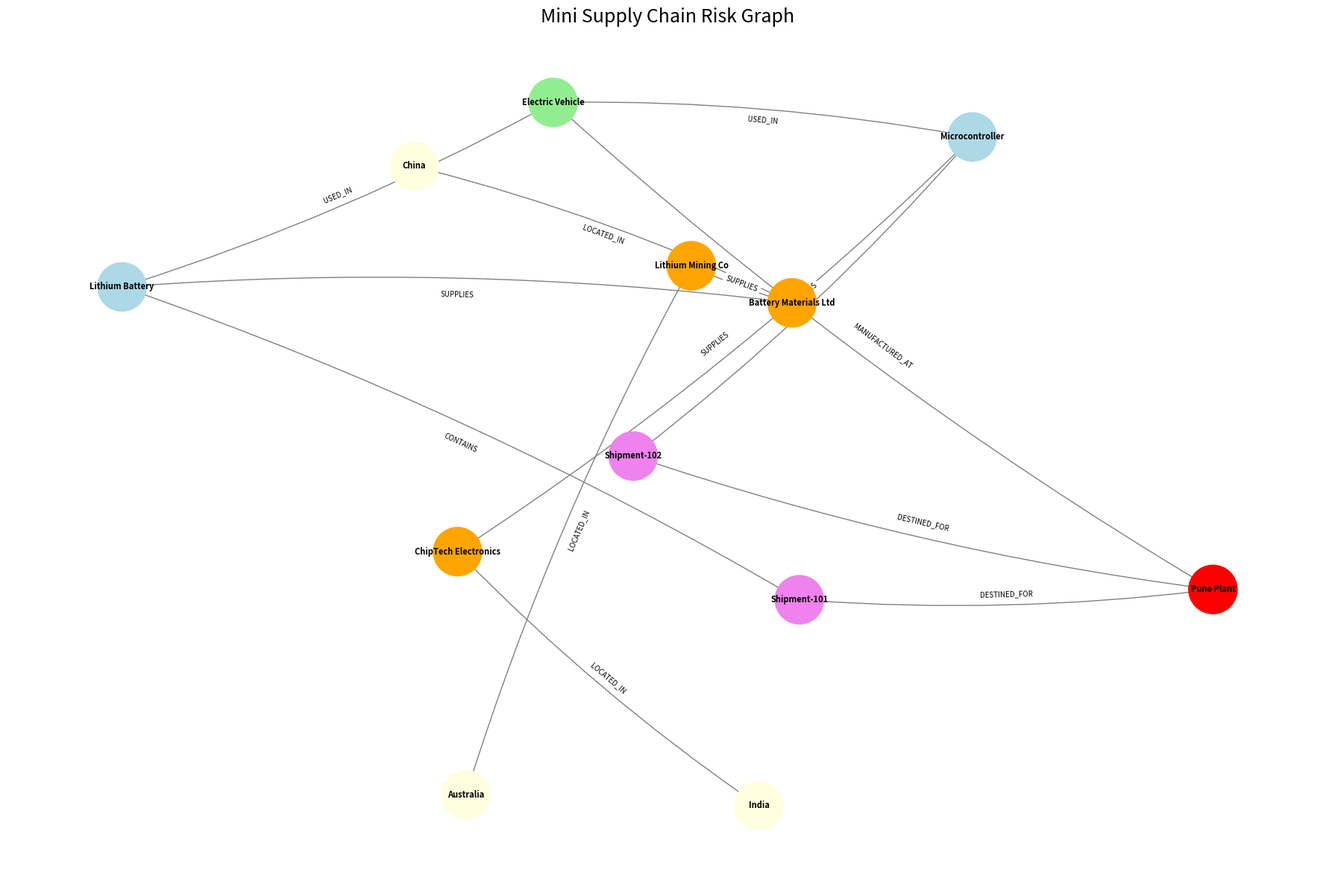

Generate this figure with matplotlib:

import networkx as nx
import matplotlib.pyplot as plt

# Create a directed graph
G = nx.DiGraph()

# --------------------------------
# 1. CREATE ENTITIES (NODES)
# --------------------------------

# Suppliers
G.add_node("Lithium Mining Co", type="Supplier", tier="Tier-2")
G.add_node("Battery Materials Ltd", type="Supplier", tier="Tier-1")
G.add_node("ChipTech Electronics", type="Supplier", tier="Tier-1")

# Components
G.add_node("Lithium Battery", type="Component")
G.add_node("Microcontroller", type="Component")

# Products
G.add_node("Electric Vehicle", type="Product")

# Plants
G.add_node("Pune Plant", type="Plant")

# Countries
G.add_node("Australia", type="Country")
G.add_node("China", type="Country")
G.add_node("India", type="Country")

# Shipments
G.add_node("Shipment-101", type="Shipment")
G.add_node("Shipment-102", type="Shipment")


# --------------------------------
# 2. CREATE RELATIONSHIPS (EDGES)
# --------------------------------

# Supplier -> Component
G.add_edge(
    "Battery Materials Ltd",
    "Lithium Battery",
    relationship="SUPPLIES"
)

G.add_edge(
    "ChipTech Electronics",
    "Microcontroller",
    relationship="SUPPLIES"
)

# Tier-2 supplier -> Tier-1 supplier
G.add_edge(
    "Lithium Mining Co",
    "Battery Materials Ltd",
    relationship="SUPPLIES"
)

# Component -> Product
G.add_edge(
    "Lithium Battery",
    "Electric Vehicle",
    relationship="USED_IN"
)

G.add_edge(
    "Microcontroller",
    "Electric Vehicle",
    relationship="USED_IN"
)

# Product -> Plant
G.add_edge(
    "Electric Vehicle",
    "Pune Plant",
    relationship="MANUFACTURED_AT"
)

# Supplier -> Country
G.add_edge(
    "Lithium Mining Co",
    "Australia",
    relationship="LOCATED_IN"
)

G.add_edge(
    "Battery Materials Ltd",
    "China",
    relationship="LOCATED_IN"
)

G.add_edge(
    "ChipTech Electronics",
    "India",
    relationship="LOCATED_IN"
)

# Shipment -> Component
G.add_edge(
    "Shipment-101",
    "Lithium Battery",
    relationship="CONTAINS"
)

G.add_edge(
    "Shipment-102",
    "Microcontroller",
    relationship="CONTAINS"
)

# Shipment -> Plant
G.add_edge(
    "Shipment-101",
    "Pune Plant",
    relationship="DESTINED_FOR"
)

G.add_edge(
    "Shipment-102",
    "Pune Plant",
    relationship="DESTINED_FOR"
)


# --------------------------------
# 3. DISPLAY GRAPH INFORMATION
# --------------------------------

print("\n--- SUPPLY CHAIN NODES ---")

for node, attributes in G.nodes(data=True):
    print(node, attributes)

print("\n--- SUPPLY CHAIN RELATIONSHIPS ---")

for source, target, attributes in G.edges(data=True):
    print(
        source,
        "-->",
        attributes["relationship"],
        "-->",
        target
    )


# --------------------------------
# 4. VISUALIZE GRAPH
# --------------------------------

pos = nx.spring_layout(G, seed=42, k=1.5)

node_colors = []

color_map = {
    "Supplier": "orange",
    "Component": "lightblue",
    "Product": "lightgreen",
    "Plant": "red",
    "Country": "lightyellow",
    "Shipment": "violet"
}

for node in G.nodes():
    node_type = G.nodes[node]["type"]
    node_colors.append(color_map[node_type])

plt.figure(figsize=(18, 12))

nx.draw_networkx_nodes(
    G,
    pos,
    node_color=node_colors,
    node_size=2200
)

nx.draw_networkx_labels(
    G,
    pos,
    font_size=8,
    font_weight="bold"
)

nx.draw_networkx_edges(
    G,
    pos,
    arrows=True,
    arrowsize=20,
    edge_color="gray",
    connectionstyle="arc3,rad=0.05"
)

edge_labels = nx.get_edge_attributes(
    G, "relationship"
)

nx.draw_networkx_edge_labels(
    G,
    pos,
    edge_labels=edge_labels,
    font_size=7
)

plt.title(
    "Mini Supply Chain Risk Graph",
    fontsize=18
)

plt.axis("off")
plt.tight_layout()
plt.show()



# --------------------------------
# 5. SUPPLIER RISK ANALYSIS
# --------------------------------

def identify_affected_products(supplier):

    affected_components = []

    for node in G.successors(supplier):

        relationship = G[supplier][node]["relationship"]

        if relationship == "SUPPLIES":
            affected_components.append(node)

    affected_products = set()

    for component in affected_components:

        for product in G.successors(component):

            relationship = G[component][product]["relationship"]

            if relationship == "USED_IN":
                affected_products.add(product)

    return affected_components, affected_products


supplier = "Lithium Mining Co"

components, products = identify_affected_products(supplier)

print("\n--- SUPPLIER RISK REPORT ---")

print("At-risk supplier:", supplier)

print("Affected components:", components)

print("Affected products:", list(products))

for product in products:

    for plant in G.successors(product):

        if G[product][plant]["relationship"] == "MANUFACTURED_AT":

            print("Affected manufacturing plant:", plant)
